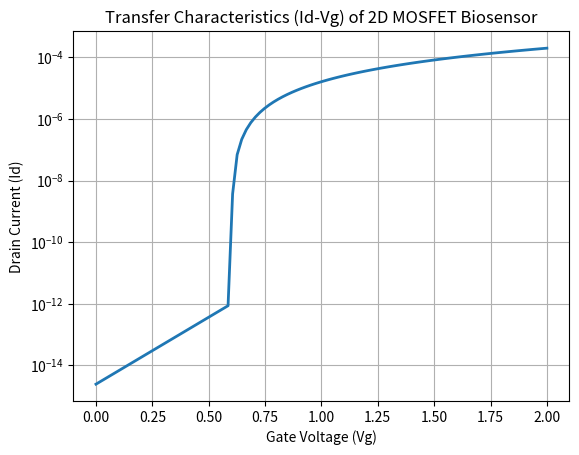

Write Python code to recreate this figure.
import numpy as np
import matplotlib.pyplot as plt

# Parameters (you can slightly tweak if needed)
Vth = 0.6          # Threshold voltage (V)
mu = 200e-4        # Mobility (m^2/Vs)
Cox = 1e-2         # Oxide capacitance (F/m^2)
W = 1e-6           # Width (m)
L = 1e-6           # Length (m)
Vds = 1.0          # Drain voltage (V)

# Gate voltage range
Vg = np.linspace(0, 2, 100)

# Initialize current
Id = []

for vg in Vg:
    if vg < Vth:
        # Subthreshold region (exponential)
        Id.append(1e-12 * np.exp((vg - Vth) / 0.1))
    else:
        # Saturation region (quadratic MOSFET equation)
        Id.append(0.5 * mu * Cox * (W/L) * (vg - Vth)**2)

Id = np.array(Id)

# Plot
plt.figure()
plt.semilogy(Vg, Id, linewidth=2)
plt.xlabel("Gate Voltage (Vg)")
plt.ylabel("Drain Current (Id)")
plt.title("Transfer Characteristics (Id-Vg) of 2D MOSFET Biosensor")
plt.grid(True)
plt.show()
